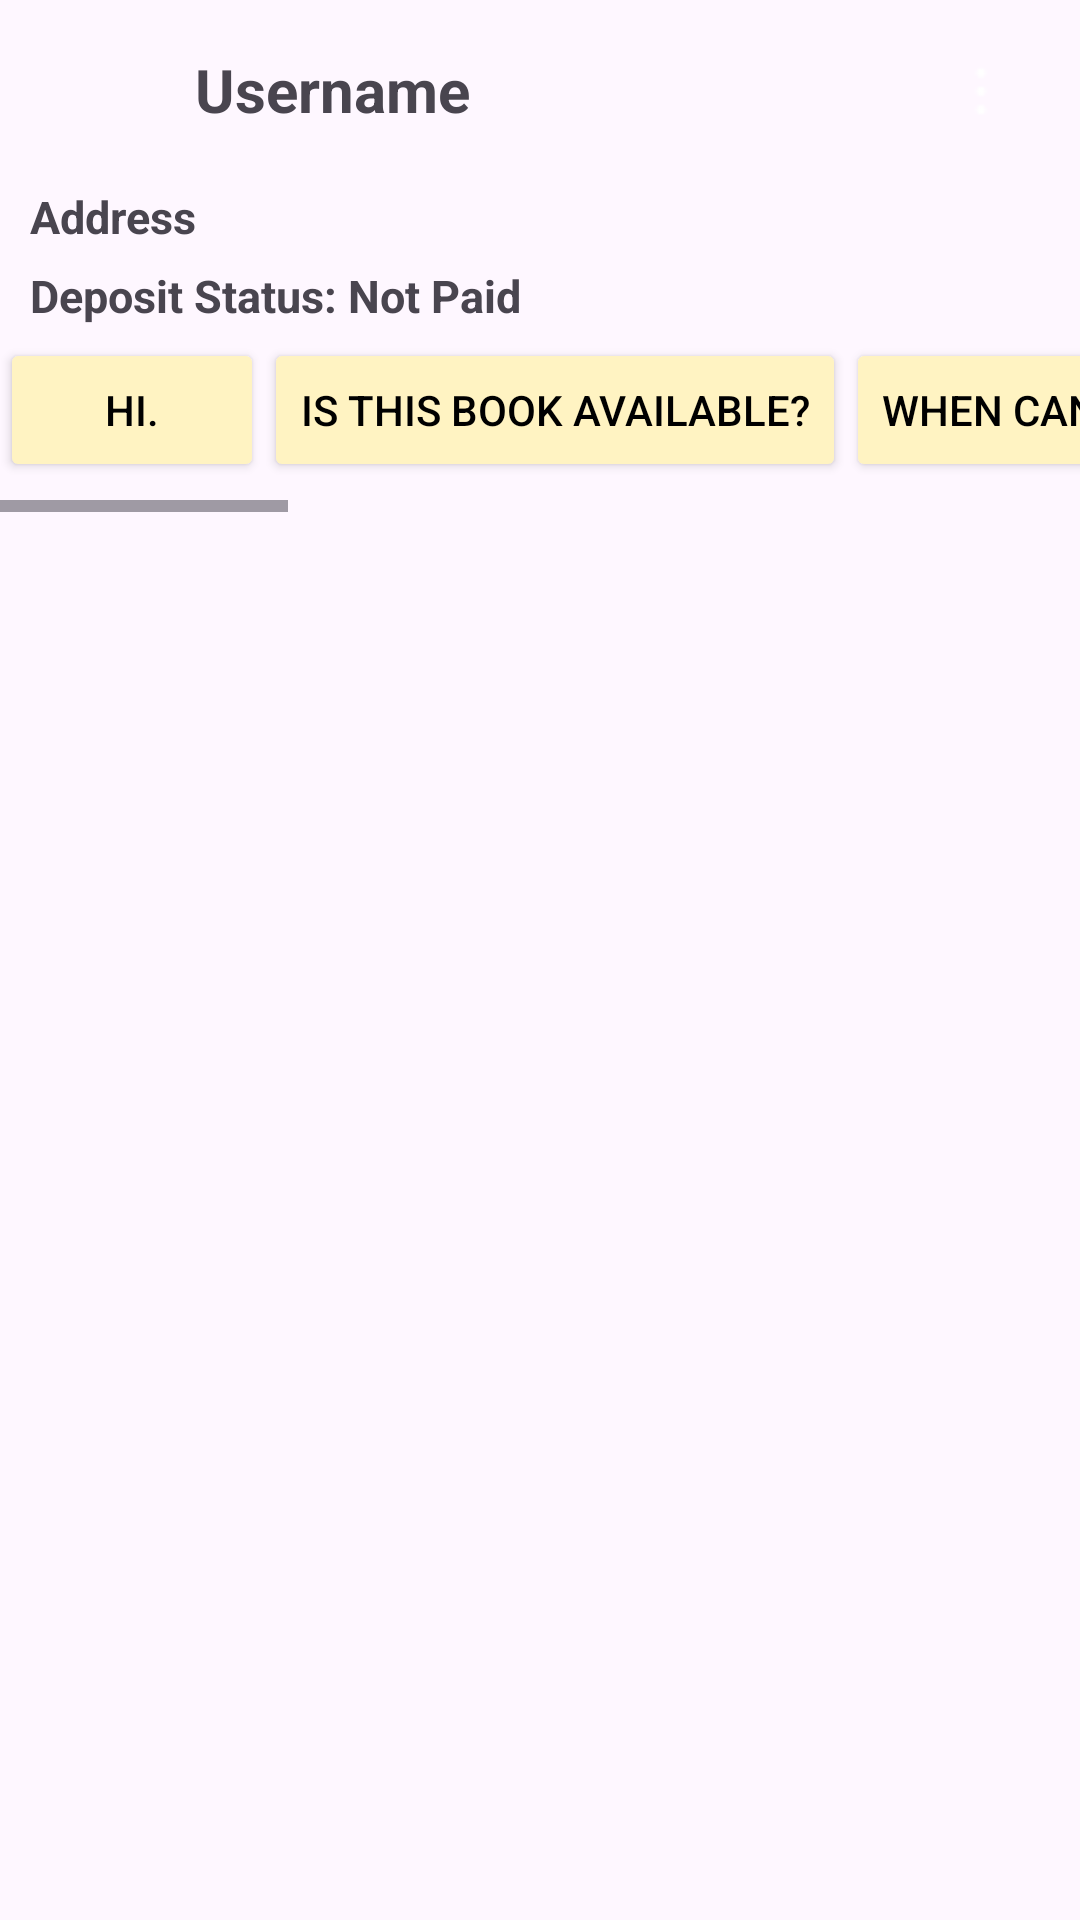

Produce the Android XML layout that renders to this screen, including the resource entries it uses.
<!-- AndroidManifest.xml: application theme Theme.BookWormConnect -->
<!-- res/layout/activity_chat.xml -->
<?xml version="1.0" encoding="utf-8"?>
<LinearLayout xmlns:tools="http://schemas.android.com/tools"
    android:id="@+id/optionsLayout"
    xmlns:android="http://schemas.android.com/apk/res/android"
    android:orientation="vertical"
    android:layout_width="match_parent"
    android:layout_marginTop="10dp"
    android:layout_height="match_parent">

    <RelativeLayout
        android:layout_width="match_parent"
        android:layout_height="60dp"
        android:padding="8dp">

        <ImageView
            android:id="@+id/imgChatProfile"
            android:layout_width="45dp"
            android:layout_height="45dp"
            android:layout_centerVertical="true"
            android:src="@drawable/user"
            android:scaleType="centerCrop" />

        <TextView
            android:id="@+id/chatUsername"
            android:layout_width="wrap_content"
            android:layout_height="wrap_content"
            android:layout_centerVertical="true"
            android:layout_toEndOf="@id/imgChatProfile"
            android:layout_marginStart="12dp"
            android:text="Username"
            android:textSize="20sp"
            android:textStyle="bold" />

        <ImageButton
            android:id="@+id/btnMore"
            android:layout_width="50dp"
            android:layout_height="50dp"
            android:layout_alignParentEnd="true"
            android:layout_centerVertical="true"
            android:background="@android:color/transparent"
            android:src="@drawable/more"
            android:padding="8dp"
            android:contentDescription="More options" />

    </RelativeLayout>

<LinearLayout
    android:layout_width="match_parent"
    android:layout_height="wrap_content"
    android:orientation="vertical"
    android:background="@drawable/background1">

    <TextView
        android:id="@+id/txtAddress"
        android:layout_width="wrap_content"
        android:layout_height="wrap_content"
        android:text="Address"
        android:textSize="15sp"
        android:textStyle="bold"
        android:layout_marginLeft="10dp"
        android:layout_marginTop="2dp"/>

    <TextView
        android:id="@+id/txtDepositStatus"
        android:layout_width="wrap_content"
        android:layout_height="wrap_content"
        android:text="Deposit Status: Not Paid"
        android:textSize="15sp"
        android:textStyle="bold"
        android:layout_marginStart="10dp"
        android:layout_marginTop="6dp"
        android:layout_marginBottom="4dp"/>

    <androidx.recyclerview.widget.RecyclerView
        android:id="@+id/chatRecycler"
        android:layout_width="match_parent"
        android:layout_height="0dp"
        android:layout_weight="1"/>
    <HorizontalScrollView
        android:id="@+id/messageOptions"
        android:layout_width="match_parent"
        android:layout_height="wrap_content">

        <LinearLayout
            android:layout_width="wrap_content"
            android:layout_height="wrap_content"
            android:orientation="horizontal">

            <Button
                android:id="@+id/btnHi"
                android:backgroundTint="#fff3c2"
                android:textColor="@color/black"
                android:text="Hi."
                android:layout_width="wrap_content"
                android:layout_height="wrap_content"
                android:layout_marginBottom="10dp"/>

            <Button
                android:id="@+id/btnAvailable"
                android:backgroundTint="#fff3c2"
                android:textColor="@color/black"
                android:text="Is this book available?"
                android:layout_width="wrap_content"
                android:layout_height="wrap_content"/>

            <Button
                android:id="@+id/btnMeet"
                android:backgroundTint="#fff3c2"
                android:textColor="@color/black"
                android:text="When can we meet?"
                android:layout_width="wrap_content"
                android:layout_height="wrap_content"/>

            <Button
                android:id="@+id/btnDeposit"
                android:backgroundTint="#fff3c2"
                android:textColor="@color/black"
                android:text="I have sent the deposit."
                android:layout_width="wrap_content"
                android:layout_height="wrap_content"
                android:layout_marginBottom="10dp"/>
            <Button
                android:id="@+id/btnreturnbook"
                android:backgroundTint="#fff3c2"
                android:textColor="@color/black"
                android:text="I have return the book."
                android:layout_width="wrap_content"
                android:layout_height="wrap_content"
                android:layout_marginBottom="10dp"/>

            <Button
                android:id="@+id/btnreceivedbook"
                android:backgroundTint="#fff3c2"
                android:textColor="@color/black"
                android:text="I have received the book."
                android:layout_width="wrap_content"
                android:layout_height="wrap_content"
                android:layout_marginBottom="10dp"/>
            <Button
                android:id="@+id/btngiftbook"
                android:backgroundTint="#fff3c2"
                android:textColor="@color/black"
                android:text="I want to gift this book."
                android:layout_width="wrap_content"
                android:layout_height="wrap_content"
                android:layout_marginBottom="10dp"/>

            <Button
                android:id="@+id/btnN"
                android:backgroundTint="#fff3c2"
                android:textColor="@color/black"
                android:text="No."
                android:layout_width="wrap_content"
                android:layout_height="wrap_content"
                android:layout_marginBottom="10dp"/>


        </LinearLayout>

    </HorizontalScrollView>

</LinearLayout>

</LinearLayout>
<!-- resources referenced by this layout -->
<resources>
  <color name="black">#FF000000</color>
  <!-- drawable more: png bitmap (drawable, 256 bytes) -->
  <style name="Theme.BookWormConnect" parent="Base.Theme.BookWormConnect" />
  <style name="Base.Theme.BookWormConnect" parent="Theme.Material3.DayNight.NoActionBar">
          
          
      </style>
</resources>
